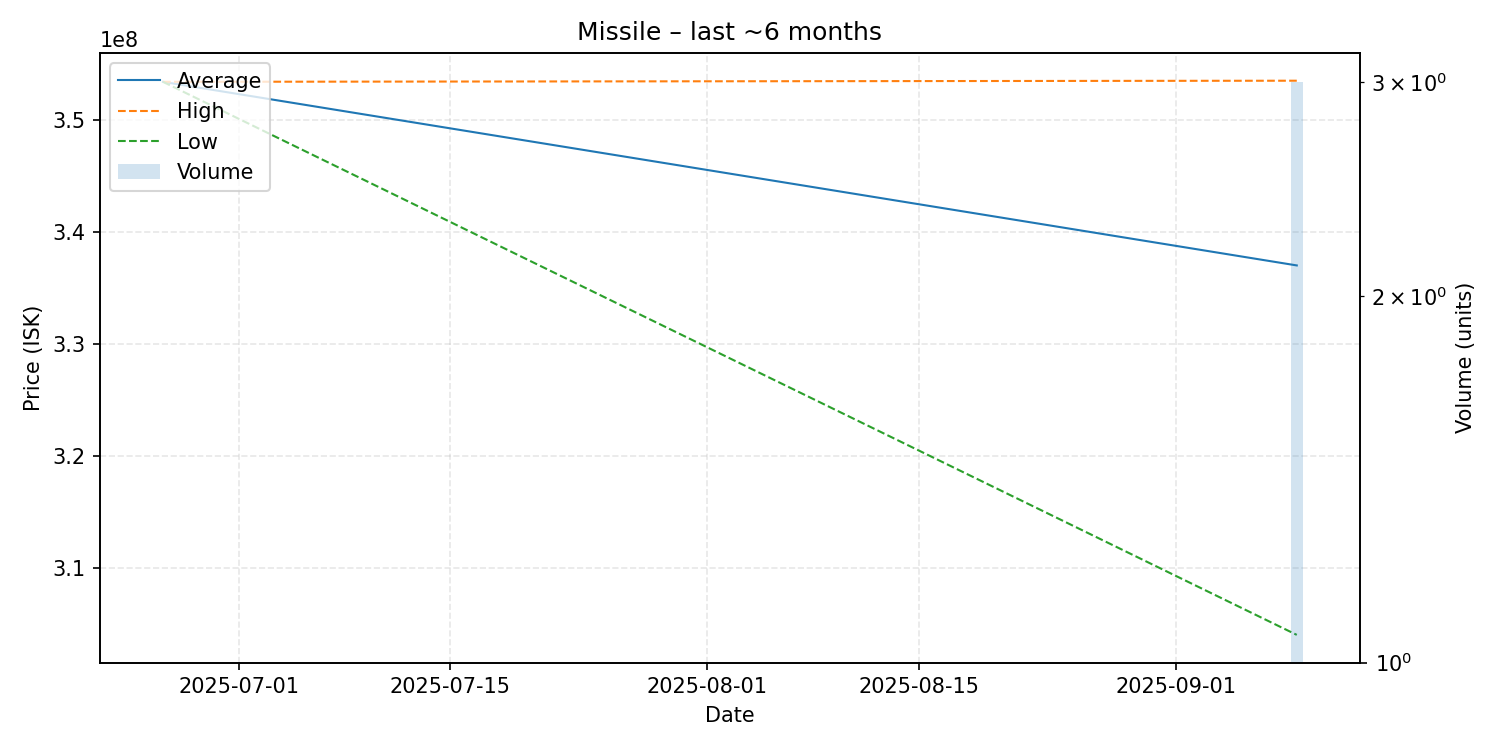

Values plotted in this chart, from the file beside it:
date, average, highest, lowest, order_count, volume
2025-06-26, 353400000, 353400000, 353400000, 1, 1
2025-09-09, 337000000, 353500000, 304000000, 3, 3
